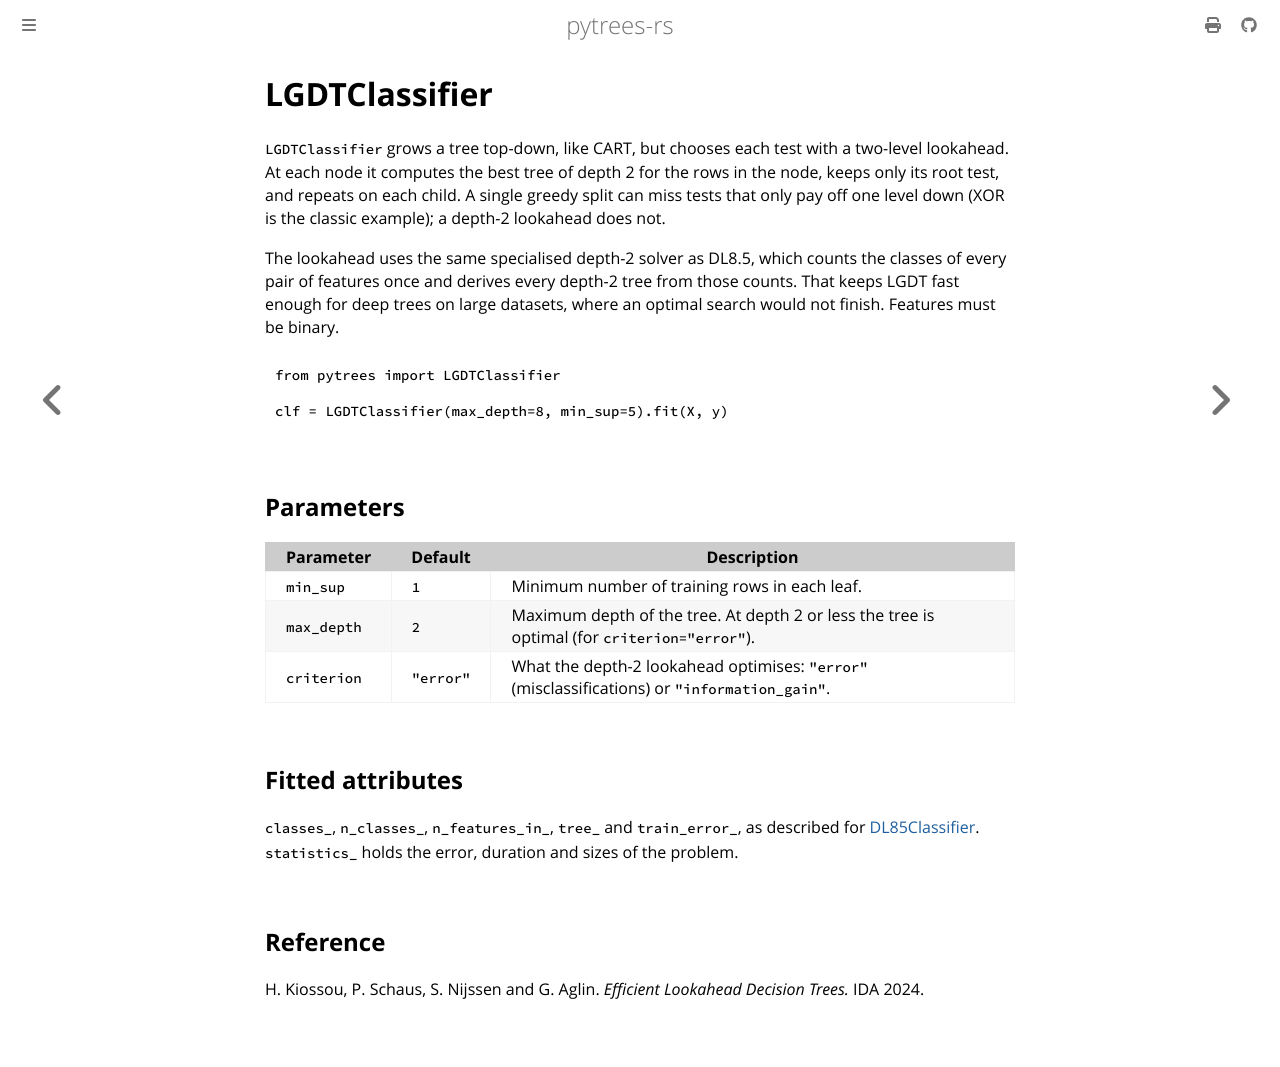

repository: haroldks/pytrees-rs · page: estimators/lgdt.html · generator: mdbook

# LGDTClassifier

`LGDTClassifier` grows a tree top-down, like CART, but chooses each test with
a two-level lookahead. At each node it computes the best tree of depth 2 for
the rows in the node, keeps only its root test, and repeats on each child.
A single greedy split can miss tests that only pay off one level down (XOR is
the classic example); a depth-2 lookahead does not.

The lookahead uses the same specialised depth-2 solver as DL8.5, which counts
the classes of every pair of features once and derives every depth-2 tree from
those counts. That keeps LGDT fast enough for deep trees on large datasets,
where an optimal search would not finish. Features must be binary.

```python
from pytrees import LGDTClassifier

clf = LGDTClassifier(max_depth=8, min_sup=5).fit(X, y)
```

## Parameters

| Parameter | Default | Description |
|---|---|---|
| `min_sup` | `1` | Minimum number of training rows in each leaf. |
| `max_depth` | `2` | Maximum depth of the tree. At depth 2 or less the tree is optimal (for `criterion="error"`). |
| `criterion` | `"error"` | What the depth-2 lookahead optimises: `"error"` (misclassifications) or `"information_gain"`. |

## Fitted attributes

`classes_`, `n_classes_`, `n_features_in_`, `tree_` and `train_error_`, as
described for [DL85Classifier](dl85.md). `statistics_` holds the error,
duration and sizes of the problem.

## Reference

H. Kiossou, P. Schaus, S. Nijssen and G. Aglin. *Efficient Lookahead Decision
Trees.* IDA 2024.
